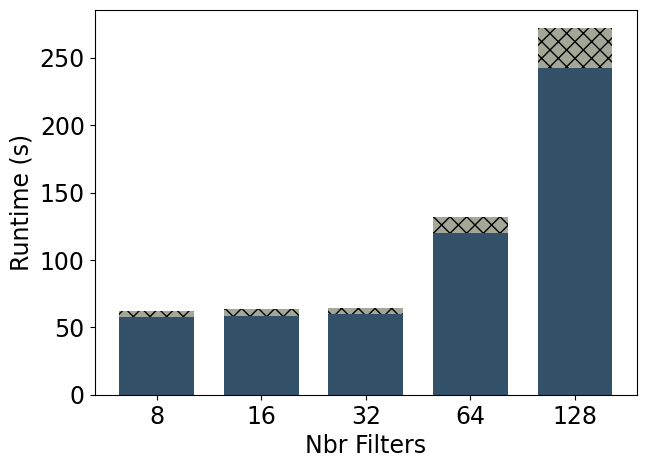

This figure's Python source: (Note: this script raises an exception after producing the figure.)
import matplotlib.pyplot as plt
import matplotlib
import pandas as pd

font = {'family': 'Bitstream Vera Sans',
        'size': 15}

plt.rc('font', **font)

raw_data = {'#filters': ['8', '16', '32', '64', '128'],
            'communication': [4.99,
                              5.59,
                              4.58,
                              11.99,
                              29.79,    # ---- estimation
                              ],
            'total': [62.4,
                      63.8,
                      64.5,
                      132,
                      272,  # ---- estimation
                      ],
            'empty': [0,
                      0,
                      0,
                      0,
                      0,
                      ],
            }

df = pd.DataFrame(raw_data, raw_data['#filters'])

# Create the general plot and the "subplots" i.e. the bars
f, ax = plt.subplots(1, figsize=(7, 5))

# Set the bar width
bar_width = 0.5

# Positions of the left bar-boundaries
bar = [1, 1.7, 2.4, 3.1, 3.8]

# Positions of the x-axis ticks (center of the bars as bar labels)
tick_pos = [pos for pos in bar]

# label="n = 600/$N$"
ax.bar(bar, df['total'], width=bar_width, label="Computation", alpha=0.8, color='#002642')

ax.bar(bar, df['empty'], width=bar_width, label="Communication", hatch="xx", alpha=0.8, color='white')

ax.bar(bar, df['communication'], width=bar_width, alpha=0.8, hatch="xx", color='#C0BDA5', bottom=df['total']-df['communication'])

# Set the x ticks with names
plt.xticks(tick_pos, df['#filters'])

# Set the label and legends
ax.set_ylabel("Runtime (s)", fontsize=17)
ax.set_xlabel("Nbr Filters", fontsize=17)

ax.tick_params(axis='x', labelsize=17)
ax.tick_params(axis='y', labelsize=17)

ax.text(bar[0]-0.16, df['total'][0]+3, df['total'][0], fontsize=14, weight='bold', color='black')
ax.text(bar[1]-0.16, df['total'][1]+3, df['total'][1], fontsize=14, weight='bold', color='black')
ax.text(bar[2]-0.16, df['total'][2]+3, df['total'][2], fontsize=14, weight='bold', color='black')
ax.text(bar[3]-0.14, df['total'][3]+3, int(df['total'][3]), fontsize=14, weight='bold', color='black')
ax.text(bar[4]-0.14, df['total'][4]+3, int(df['total'][4]), fontsize=14, weight='bold', color='black')

plt.xlim([min(bar) - bar_width, max(bar) + bar_width])
plt.ylim(0, 300)

plt.legend()
plt.savefig('scalingNbrFilters.pdf', bbox_inches='tight', pad_inches=0)